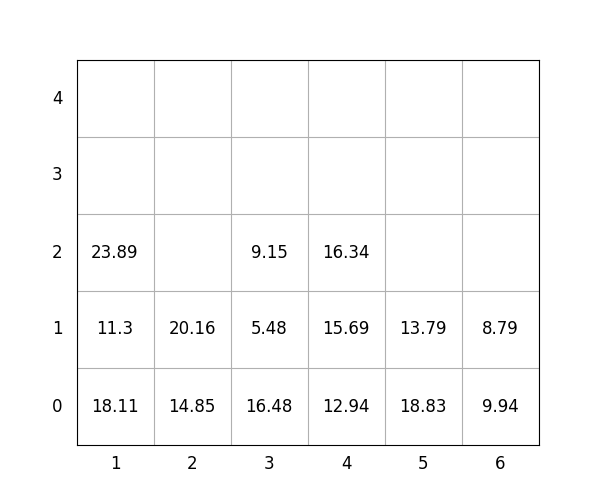

The data file committed next to this chart (first rows):
idx, loc_x, loc_y, loc_z, weight, group, score, seq, reloc, size(ft)
1, 2, 0, 0, 14.85, 2, 214.8, 1, 0, 20
2, 6, 0, 0, 9.94, 2, 209.9, 2, 0, 20
3, 1, 0, 0, 18.11, 1, 118.1, 3, 0, 20
4, 3, 0, 0, 16.48, 0, 16.48, 4, 0, 20
5, 4, 0, 0, 12.94, 0, 12.94, 5, 0, 20
6, 1, 0, 1, 11.3, 2, 211.3, 6, 0, 20
7, 1, 0, 2, 23.89, 3, 323.9, 7, 0, 20
8, 4, 0, 1, 15.69, 1, 115.7, 8, 0, 20
9, 4, 0, 2, 16.34, 3, 316.3, 9, 0, 20
10, 2, 0, 1, 20.16, 2, 220.2, 10, 0, 20
11, 5, 0, 0, 18.83, 0, 18.83, 11, 0, 20
12, 6, 0, 1, 8.79, 3, 308.8, 12, 0, 20
13, 3, 0, 1, 5.48, 1, 105.5, 13, 0, 20
14, 3, 0, 2, 9.15, 3, 309.1, 14, 0, 20
15, 5, 0, 1, 13.79, 1, 113.8, 15, 0, 20
